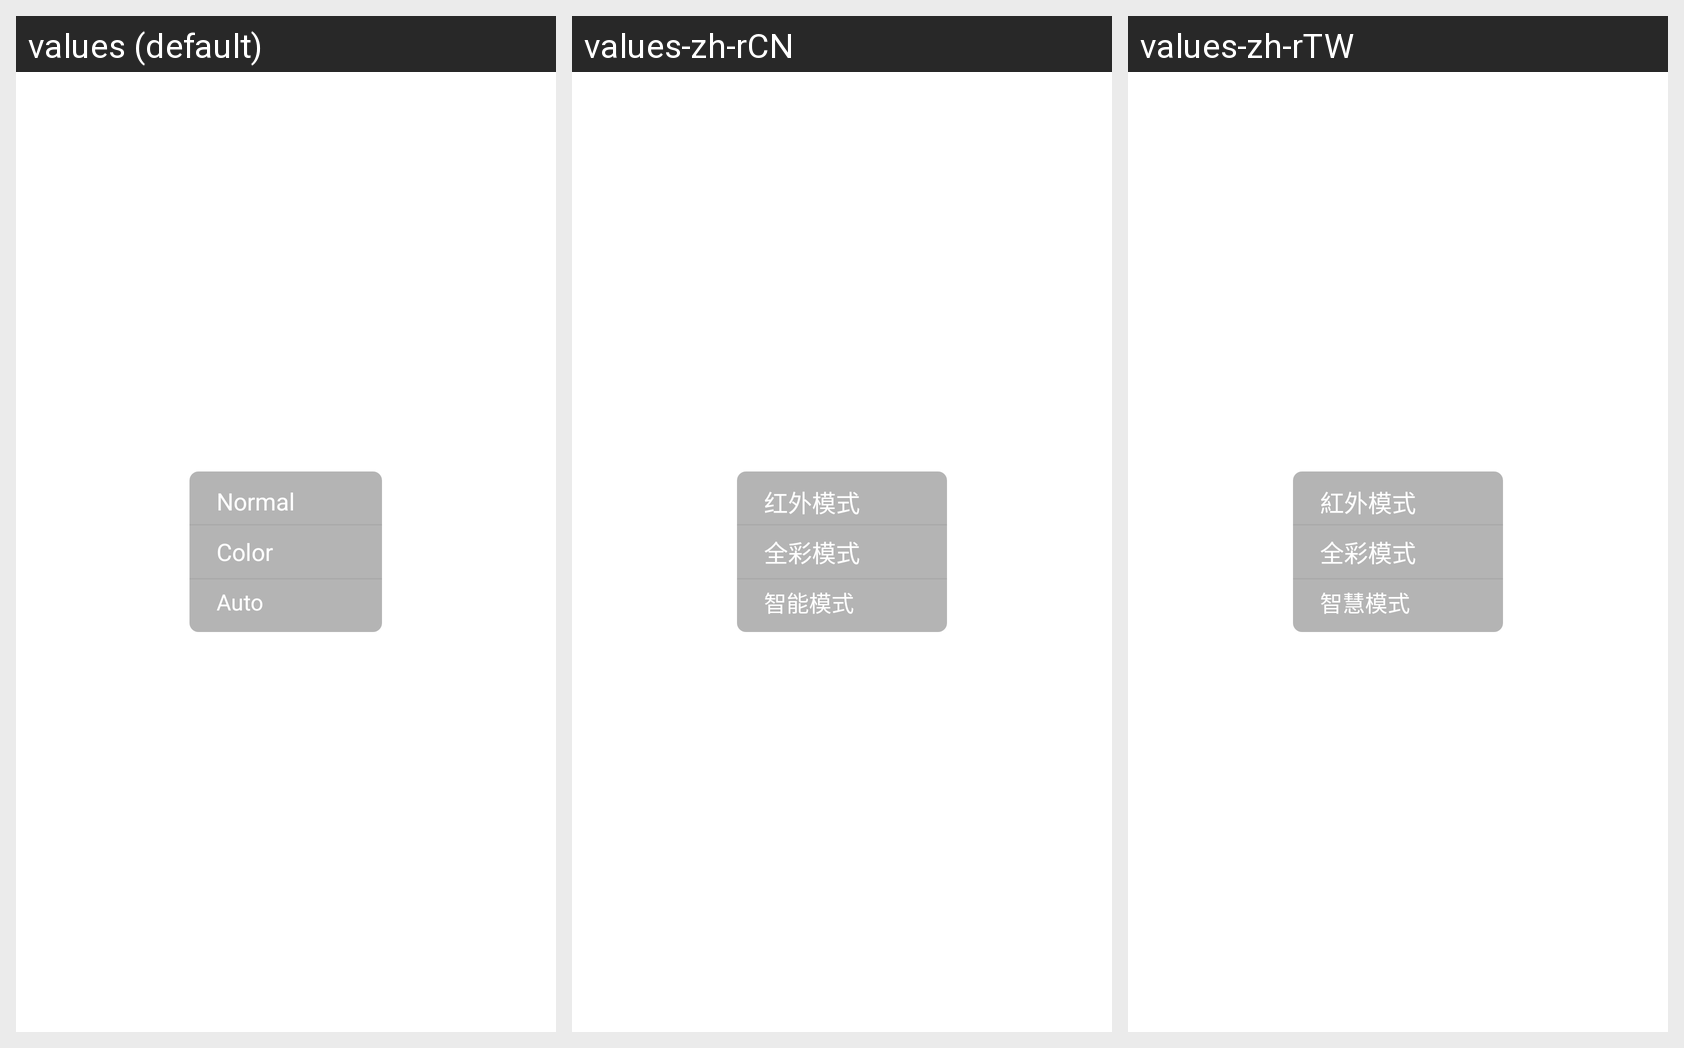

For this localized Android screen grid, give each drawn string resource with its value in every locale shown.
Android screen res/layout/pup_white_light.xml rendered under 3 locales, left to right: values (default), values-zh-rCN, values-zh-rTW. Device: Nexus 5 (rendered at 1080×1920; each locale shown at half size, 540×960, under a caption strip naming it); theme Theme.MaterialComponents.DayNight.NoActionBar.
Other locales in the repository, not shown: values-de, values-es, values-it, values-ja, values-ko, values-pt, values-tr, values-vi, values-zh-rHK.
Strings drawn on this screen, with the default value and each locale's value (text and hints the layout hard-codes, and strings that could not be matched under every locale, appear in the picture but are not listed):

live_view_light_normal
  values: Normal
  values-zh-rCN: 红外模式
  values-zh-rTW: 紅外模式

live_view_light_color
  values: Color
  values-zh-rCN: 全彩模式
  values-zh-rTW: 全彩模式

live_view_light_auto
  values: Auto
  values-zh-rCN: 智能模式
  values-zh-rTW: 智慧模式
